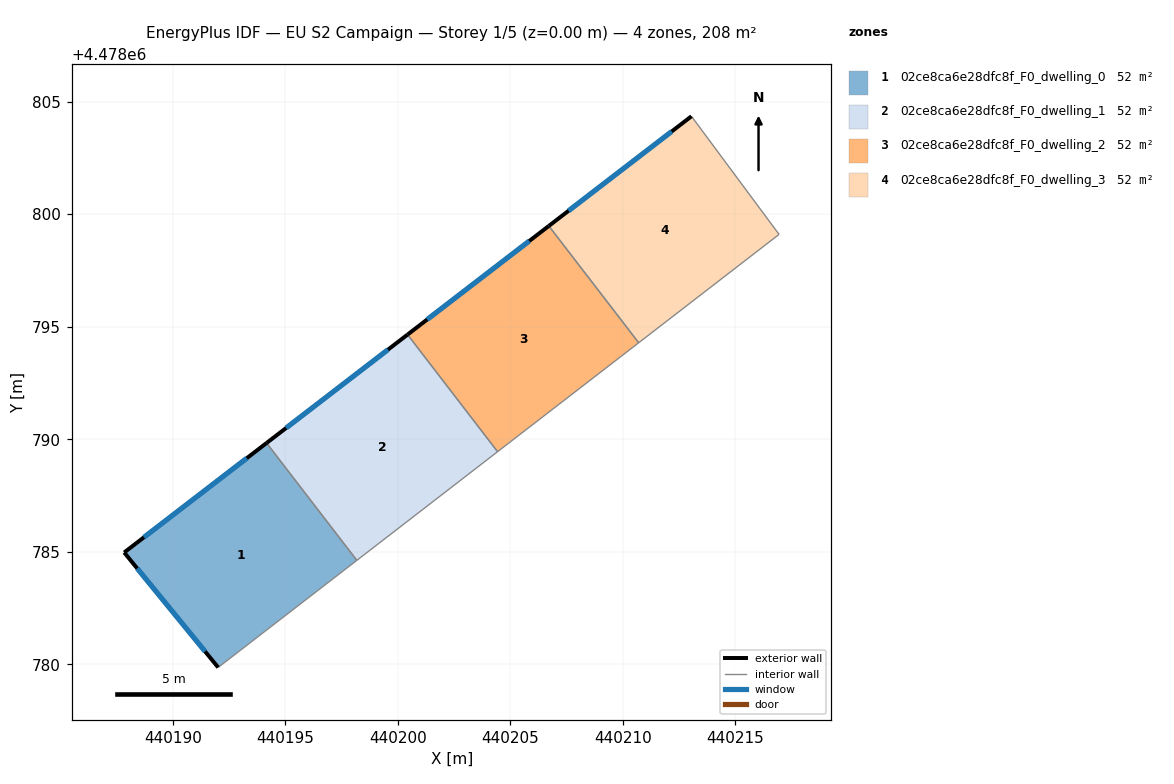
=== STOREY PLAN SPEC (per zone: floor XY polygon, exterior-wall plan segments, windows/doors) ===
zone 1: 02ce8ca6e28dfc8f_F0_dwelling_0  (51.9 m²)
  floor: (440194.17, 4478789.83) (440198.18, 4478784.62) (440192.02, 4478779.86) (440187.84, 4478784.97)
  exterior wall: (440187.84, 4478784.97) – (440192.02, 4478779.86)  [6.6 m]
    window: (440188.42, 4478784.26) – (440191.44, 4478780.57)  [10.3 m²]
  exterior wall: (440194.17, 4478789.83) – (440187.84, 4478784.97)  [8.0 m]
    window: (440193.29, 4478789.16) – (440188.72, 4478785.64)  [12.5 m²]
  interior walls: 2
zone 2: 02ce8ca6e28dfc8f_F0_dwelling_1  (51.9 m²)
  floor: (440200.43, 4478794.65) (440204.43, 4478789.45) (440198.18, 4478784.62) (440194.17, 4478789.83)
  exterior wall: (440200.43, 4478794.65) – (440194.17, 4478789.83)  [7.9 m]
    window: (440199.56, 4478793.98) – (440195.04, 4478790.50)  [12.4 m²]
  interior walls: 3
zone 3: 02ce8ca6e28dfc8f_F0_dwelling_2  (51.9 m²)
  floor: (440206.71, 4478799.47) (440210.70, 4478794.29) (440204.43, 4478789.45) (440200.43, 4478794.65)
  exterior wall: (440206.71, 4478799.47) – (440200.43, 4478794.65)  [7.9 m]
    window: (440205.84, 4478798.81) – (440201.30, 4478795.32)  [12.4 m²]
  interior walls: 3
zone 4: 02ce8ca6e28dfc8f_F0_dwelling_3  (51.9 m²)
  floor: (440213.05, 4478804.35) (440216.94, 4478799.10) (440210.70, 4478794.29) (440206.71, 4478799.47)
  exterior wall: (440213.05, 4478804.35) – (440206.71, 4478799.47)  [8.0 m]
    window: (440212.17, 4478803.67) – (440207.59, 4478800.15)  [12.5 m²]
  interior walls: 3

=== DERIVED (storey summary) ===
Building: EU S2 Campaign
Storey: 1 of 5  (floor level z = 0.00 m)
Storey gross floor area: 207.6 m²
Zones on this storey: 4
  - 02ce8ca6e28dfc8f_F0_dwelling_0: floor 51.9 m²; exterior wall 14.6 m (43.7 m²); 2 window(s) 22.8 m²; WWR 52.2%
  - 02ce8ca6e28dfc8f_F0_dwelling_1: floor 51.9 m²; exterior wall 7.9 m (23.7 m²); 1 window(s) 12.4 m²; WWR 52.2%
  - 02ce8ca6e28dfc8f_F0_dwelling_2: floor 51.9 m²; exterior wall 7.9 m (23.8 m²); 1 window(s) 12.4 m²; WWR 52.2%
  - 02ce8ca6e28dfc8f_F0_dwelling_3: floor 51.9 m²; exterior wall 8.0 m (24.0 m²); 1 window(s) 12.5 m²; WWR 52.2%
Zone adjacency (shared interzone walls):
  - 02ce8ca6e28dfc8f_F0_dwelling_0 ↔ 02ce8ca6e28dfc8f_F0_dwelling_1
  - 02ce8ca6e28dfc8f_F0_dwelling_1 ↔ 02ce8ca6e28dfc8f_F0_dwelling_2
  - 02ce8ca6e28dfc8f_F0_dwelling_2 ↔ 02ce8ca6e28dfc8f_F0_dwelling_3